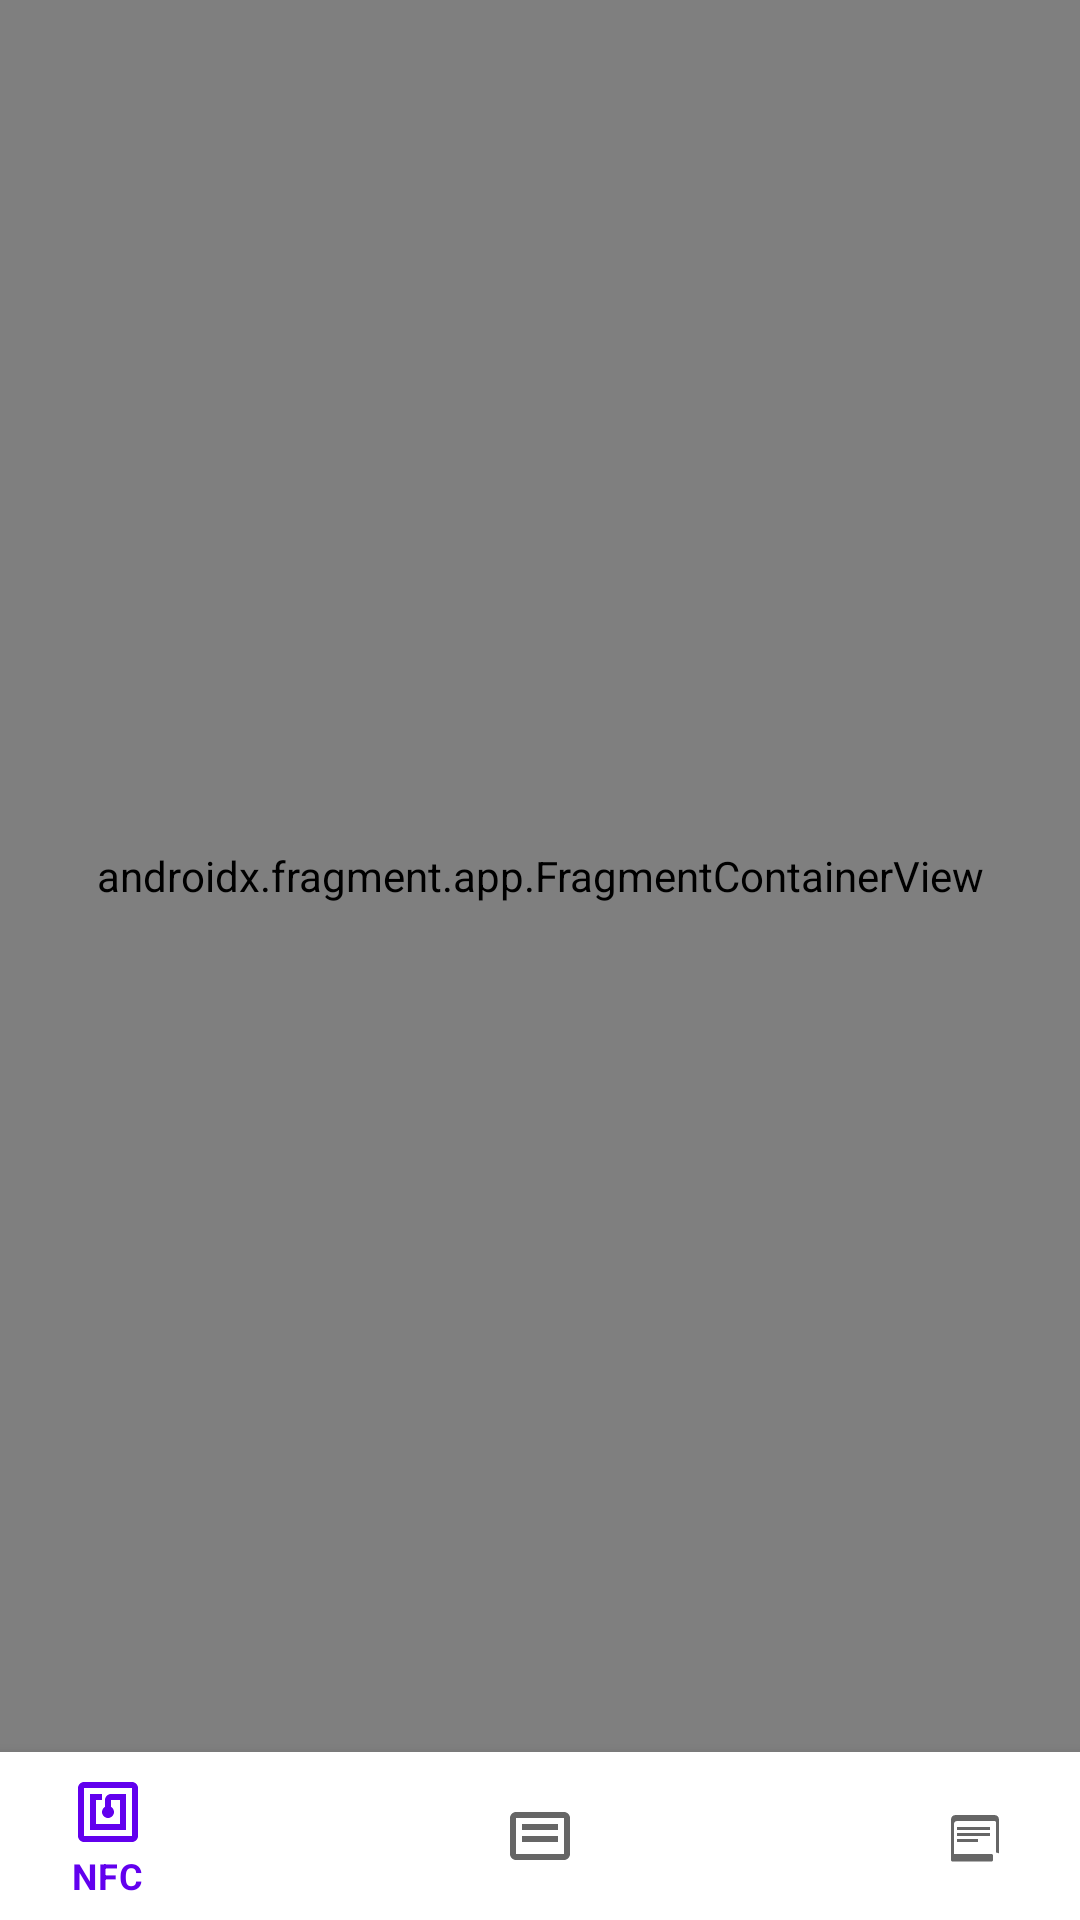

Write the Android layout XML for this screen, with the resource values it uses.
<!-- AndroidManifest.xml: activity theme Theme.InvestCityNFC -->
<!-- res/layout/activity_main.xml -->
<?xml version="1.0" encoding="utf-8"?>
<androidx.constraintlayout.widget.ConstraintLayout xmlns:android="http://schemas.android.com/apk/res/android"
    xmlns:app="http://schemas.android.com/apk/res-auto"
    android:layout_width="match_parent"
    android:layout_height="match_parent">

    <androidx.fragment.app.FragmentContainerView
        android:id="@+id/nav_host_fragment"
        android:name="androidx.navigation.fragment.NavHostFragment"
        android:layout_width="0dp"
        android:layout_height="0dp"
        app:defaultNavHost="true"
        app:layout_constraintBottom_toTopOf="@+id/bottom_navigation"
        app:layout_constraintLeft_toLeftOf="parent"
        app:layout_constraintRight_toRightOf="parent"
        app:layout_constraintTop_toTopOf="parent"
        app:navGraph="@navigation/nav_graph" />

    <com.google.android.material.bottomnavigation.BottomNavigationView
        android:id="@+id/bottom_navigation"
        android:layout_width="0dp"
        android:layout_height="wrap_content"
        android:layout_gravity="bottom"
        app:layout_constraintBottom_toBottomOf="parent"
        app:layout_constraintLeft_toLeftOf="parent"
        app:layout_constraintRight_toRightOf="parent"
        app:menu="@menu/bottom_nav_menu" />

</androidx.constraintlayout.widget.ConstraintLayout>
<!-- resources referenced by this layout -->
<resources>
  <style name="Theme.InvestCityNFC" parent="Theme.MaterialComponents.Light.NoActionBar">
          <item name="colorPrimary">@color/purple_500</item>
          <item name="colorPrimaryVariant">@color/purple_700</item>
          <item name="colorOnPrimary">@color/white</item>
          <item name="colorSecondary">@color/teal_200</item>
          <item name="colorSecondaryVariant">@color/teal_700</item>
          <item name="colorOnSecondary">@color/black</item>
          <item name="android:statusBarColor">?attr/colorPrimaryVariant</item>
      </style>
  <!-- not gathered from this repository: default colours our renderer supplied (Android Studio template values) -->
  <color name="purple_500">#FF6200EE</color>
  <color name="purple_700">#FF3700B3</color>
  <color name="teal_200">#FF03DAC5</color>
  <color name="teal_700">#FF018786</color>
  <color name="black">#FF000000</color>
  <color name="white">#FFFFFFFF</color>
</resources>
